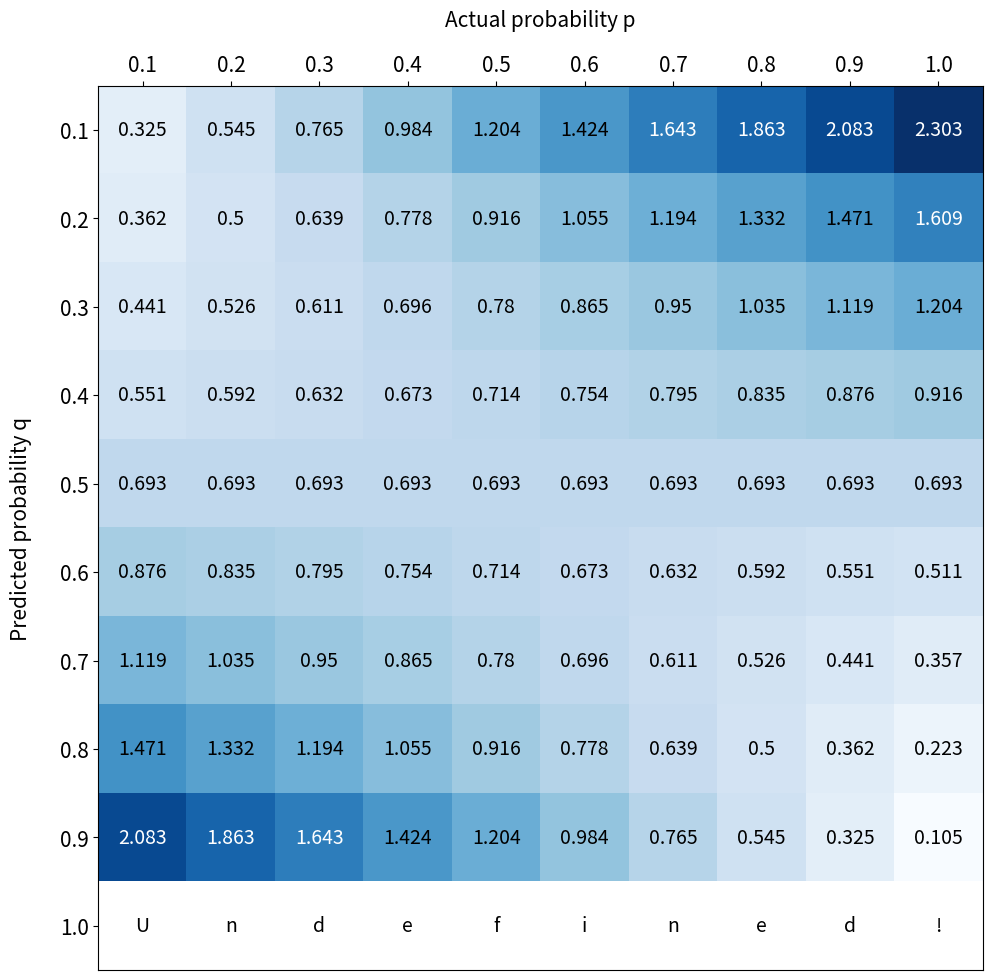

Write the Python code that produced this figure.
import numpy as np
import matplotlib.pyplot as plt


def cross_entropy(p: list[float], q: list[float]):
    if len(p) != len(q):
        raise ValueError("length of p and q have to be equal!")

    n = len(p)
    sum = 0
    for i in range(n):
        sum += - p[i] * np.log(q[i])

    return sum

def binary_cross_entropy(p, q):
    if q == 1:
        return float('NaN')
    return -(p * np.log(q) + (1 - p) * np.log(1 - q))


p = [round(x, 1) for x in np.linspace(0.1, 1, 10)]
q = [round(x, 2) for x in np.linspace(0.1, 1, 10)]

table = np.zeros((len(p), len(q)))

for i in range(len(q)):
    for j in range(len(p)):
        bce = round(binary_cross_entropy(p[i], q[j]), 3)
        table[j][i] = bce
        print(f"bce(q={q[i]}, p={p[j]})={bce}")

fig, ax = plt.subplots(figsize=(10, 10))
im = ax.imshow(table, cmap="Blues")

# Show all ticks and label them with the respective list entries
ax.set_xticks(np.arange(len(p)), labels=p, fontsize=15)
ax.set_yticks(np.arange(len(q)), labels=q, fontsize=15)

ax.xaxis.tick_top()


ax.set_xlabel("Actual probability p", fontsize=15, labelpad=20)
ax.set_ylabel("Predicted probability q", fontsize=15, labelpad=20)

ax.xaxis.set_label_position('top')

print(table)

# Loop over data dimensions and create text annotations.
for i in range(len(q)):
    for j in range(len(p)):
        color_val = "white" if table[i, j] >= 1.5 else "black"
        cell_val = table[i, j]

        if i == len(q) - 1:
            cell_val = "Undefined!"[j]

        print(f"{table[i,j]}, {cell_val}, {color_val}")

        text = ax.text(j, i, cell_val,
                       ha="center", va="center", color=color_val, fontsize=14)

#ax.set_title("Binary Cross-Entropy", fontsize=30, pad=20)
fig.tight_layout()

plt.savefig("bce.png")

plt.show()

print()
